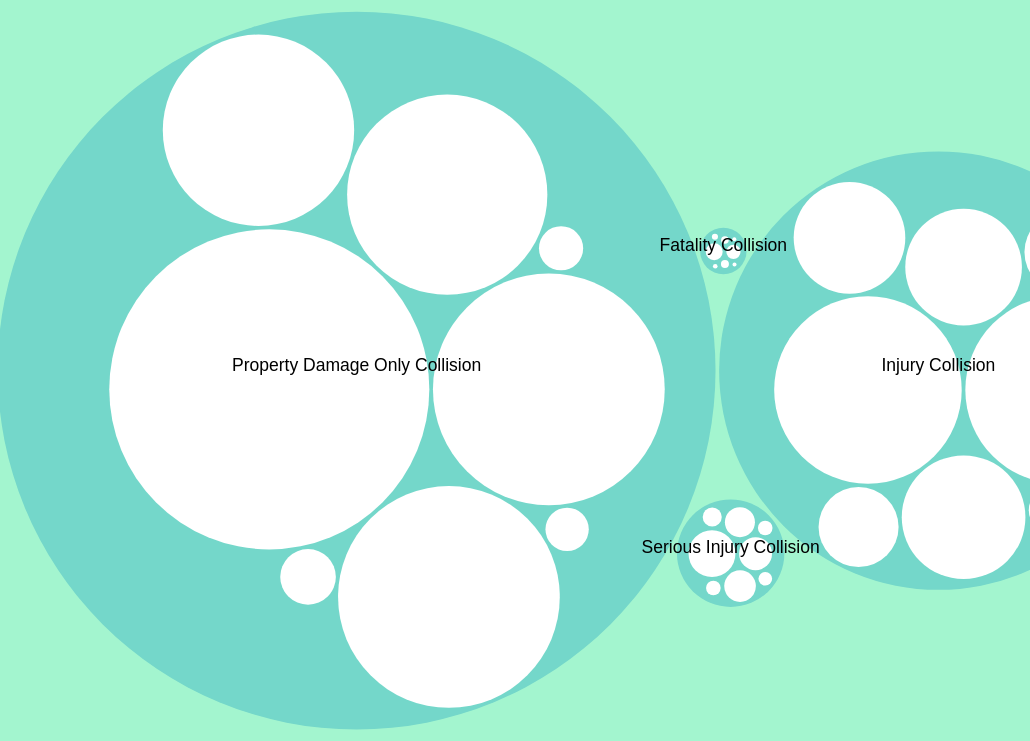
D3 v5 page, settled after 480 driven frames (8 s of simulated time); the page loaded 1 data file(s).


// ── bubble.js
function renderViz(filter) {
    d3.select("#bubble-chart").selectAll('svg').remove();
    if (filter == "type") {
        d3.json("accident@type.json").then(data => {createBubbleChart(data)});
    }
    if (filter == "weather") {
        d3.json("accident@weather.json").then(data => createBubbleChart(data));
    }
    if (filter == "light") {
        d3.json("accident@lightcond.json").then(data => createBubbleChart(data));
    }
}

d3.select("#filter").on("change", function () {
    renderViz(this.value);
})


function createBubbleChart(data) {

    console.log(data);

    let format = d3.format(",d")

    let color = d3.scaleLinear()
        .domain([0, 5])
        .range(["hsl(152,80%,80%)", "hsl(228,30%,40%)"])
        .interpolate(d3.interpolateHcl)

    let height = 932

    let width = 932

    let pack = data => d3.pack()
        .size([width, height])
        .padding(3)
        (d3.hierarchy(data)
            .sum(d => d.value)
            .sort((a, b) => b.value - a.value))

    const root = pack(data);
    let focus = root;
    let view;

    console.log(root);

    const svg = d3.select("#bubble-chart").append("svg")
        .attr("viewBox", `-${width / 2} -${height / 2} ${width-100} ${height-100}`)
        .style("display", "block")
        .style("margin", "0 -14px")
        .style("background", color(0))
        .style("cursor", "pointer")
        .on("click", () => zoom(root));

    const node = svg.append("g")
        .selectAll("circle")
        .data(root.descendants().slice(1))
        .join("circle")
        .attr("fill", d => d.children ? color(d.depth) : "white")
        .attr("pointer-events", d => !d.children ? "none" : null)
        .on("mouseover", function () { d3.select(this).attr("stroke", "#000"); })
        .on("mouseout", function () { d3.select(this).attr("stroke", null); })
        .on("click", d => focus !== d && (zoom(d), d3.event.stopPropagation()));

    const label = svg.append("g")
        .style("font", "10px sans-serif")
        .style("font-size", "14px")
        .attr("pointer-events", "none")
        .attr("text-anchor", "middle")
        .selectAll("text")
        .data(root.descendants())
        .join("text")
        .style("fill-opacity", d => d.parent === root ? 1 : 0)
        .style("display", d => d.parent === root ? "inline" : "none")
        .text(d => d.parent === root ? d.data.name : d.data.name + ": " + d.data.value)

    zoomTo([root.x, root.y, root.r * 2]);

    function zoomTo(v) {
        const k = width / v[2];

        view = v;
        label.attr("transform", d => `translate(${(d.x - v[0]) * k},${(d.y - v[1]) * k})`);
        node.attr("transform", d => `translate(${(d.x - v[0]) * k},${(d.y - v[1]) * k})`);
        node.attr("r", d => d.r * k);
    }

    function zoom(d) {
        const focus0 = focus;

        focus = d;

        const transition = svg.transition()
            .duration(d3.event.altKey ? 7500 : 750)
            .tween("zoom", d => {
                const i = d3.interpolateZoom(view, [focus.x, focus.y, focus.r * 2]);
                return t => zoomTo(i(t));
            });

        label
            .filter(function (d) { return d.parent === focus || this.style.display === "inline"; })
            .transition(transition)
            .style("fill-opacity", d => d.parent === focus ? 1 : 0)
            .on("start", function (d) { if (d.parent === focus) this.style.display = "inline"; })
            .on("end", function (d) { if (d.parent !== focus) this.style.display = "none"; });
    }

}

renderViz('type');

### data: accident@type.json
{
 "name": "Accident",
 "children": [
  {
   "name": "Fatality Collision",
   "children": [
    "{... 2 keys}",
    "{... 2 keys}",
    "{... 2 keys}",
    "{... 2 keys}",
    "{... 2 keys}",
    "{... 2 keys}",
    "{... 2 keys}",
    "{... 2 keys}"
   ]
  },
  {
   "name": "Injury Collision",
   "children": [
    "{... 2 keys}",
    "{... 2 keys}",
    "{... 2 keys}",
    "{... 2 keys}",
    "{... 2 keys}",
    "{... 2 keys}",
    "{... 2 keys}",
    "{... 2 keys}"
   ]
  },
  {
   "name": "Property Damage Only Collision",
   "children": [
    "{... 2 keys}",
    "{... 2 keys}",
    "{... 2 keys}",
    "{... 2 keys}",
    "{... 2 keys}",
    "{... 2 keys}",
    "{... 2 keys}",
    "{... 2 keys}"
   ]
  },
  {
   "name": "Serious Injury Collision",
   "children": [
    "{... 2 keys}",
    "{... 2 keys}",
    "{... 2 keys}",
    "{... 2 keys}",
    "{... 2 keys}",
    "{... 2 keys}",
    "{... 2 keys}",
    "{... 2 keys}"
   ]
  }
 ]
}